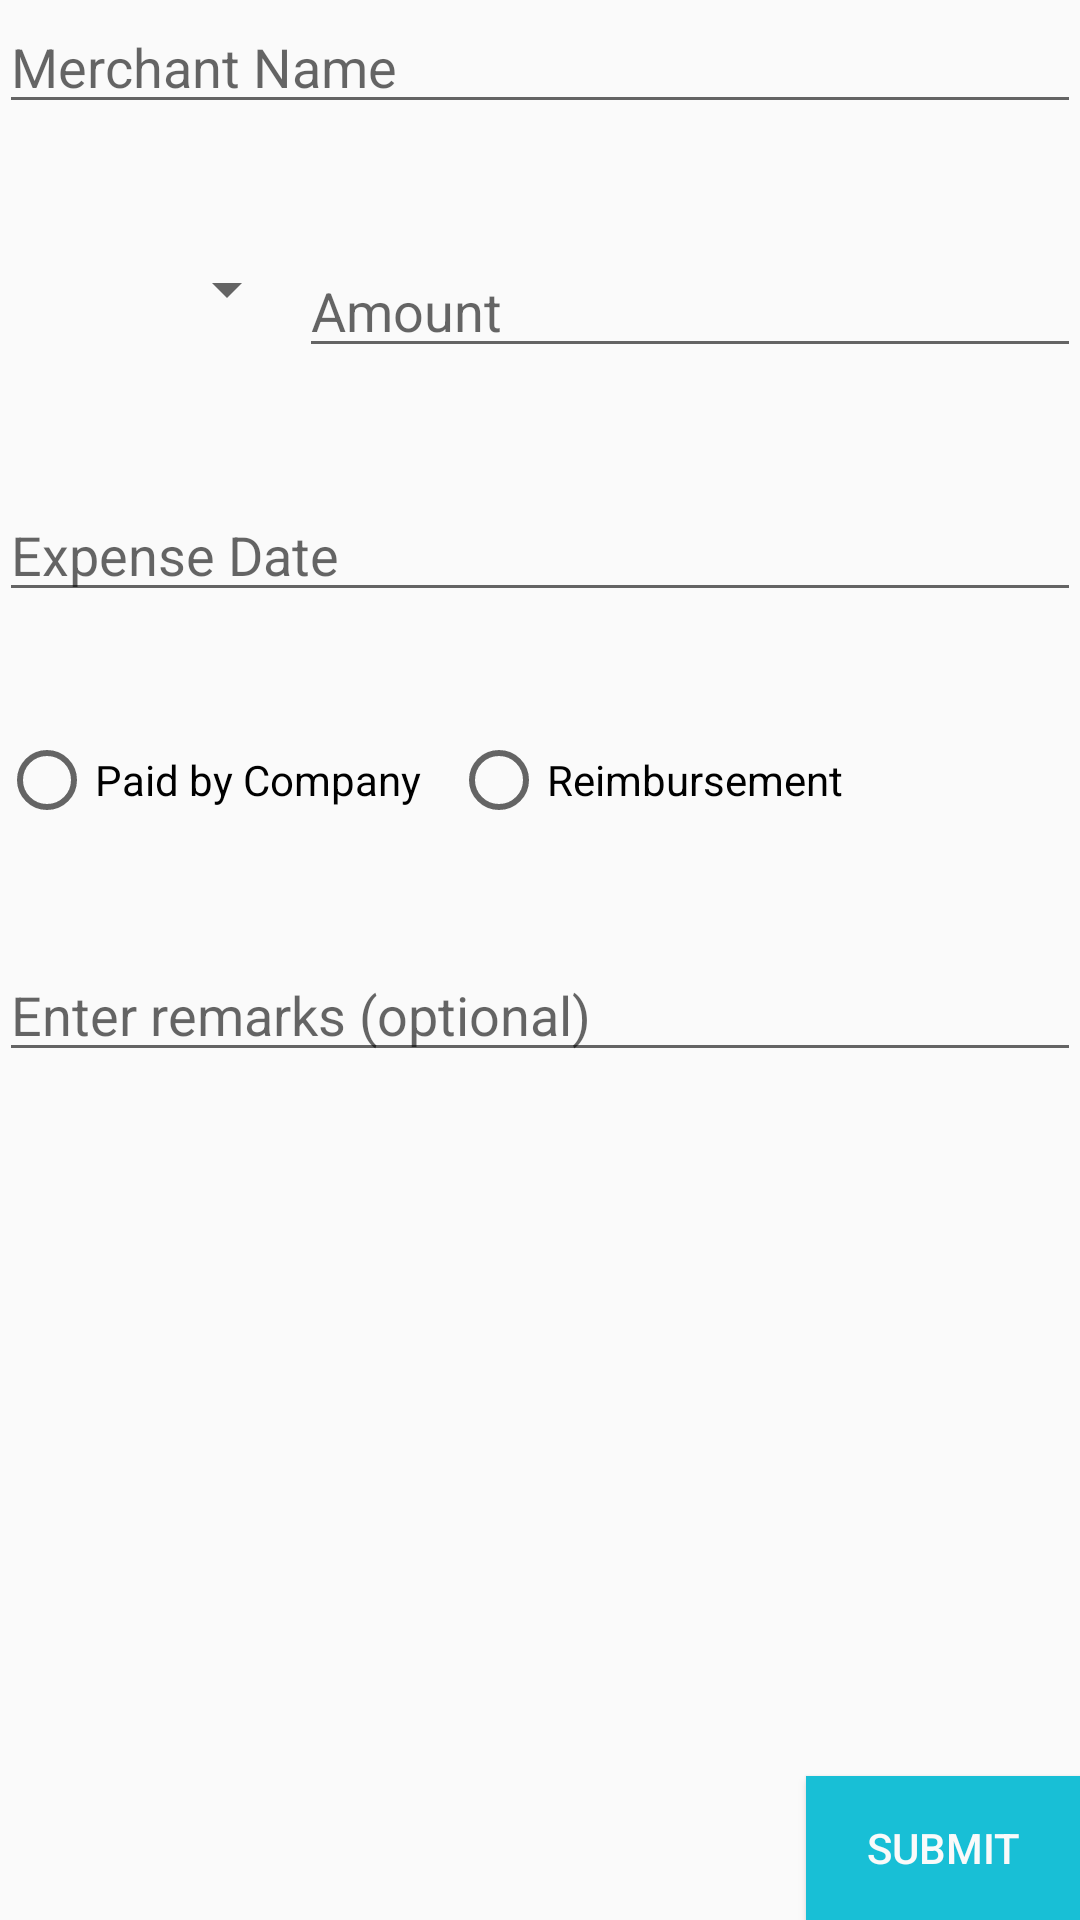

Reconstruct the res/layout file that produces this screen, plus the resources it refers to.
<!-- AndroidManifest.xml: application theme Theme.AppCompat.Light -->
<!-- res/layout/activity_record_expense.xml -->
<RelativeLayout xmlns:android="http://schemas.android.com/apk/res/android"
    xmlns:tools="http://schemas.android.com/tools"
    android:layout_width="match_parent"
    android:layout_height="match_parent"
    android:paddingTop="@dimen/activity_vertical_margin"
    tools:context="nilenso.com.kulu_mobile2.RecordExpense">

    <Button
        android:id="@+id/save"
        android:layout_width="wrap_content"
        android:layout_height="wrap_content"
        android:layout_alignParentBottom="true"
        android:layout_alignParentEnd="true"
        android:layout_alignParentLeft="true"
        android:background="@drawable/login_button"
        android:clickable="true"
        android:enabled="true"
        android:onClick="saveExpense"
        android:paddingLeft="20dp"
        android:paddingRight="20dp"
        android:text="@string/save"
        android:textColor="@color/white" />

    <include layout="@layout/activity_record_expense_layout"/>
</RelativeLayout>
<!-- res/layout/activity_record_expense_layout.xml (included above) -->
<RelativeLayout xmlns:android="http://schemas.android.com/apk/res/android"
    android:layout_width="match_parent"
    android:layout_height="match_parent"
    android:paddingBottom="@dimen/activity_vertical_margin"
    android:paddingLeft="@dimen/activity_horizontal_margin"
    android:paddingRight="@dimen/activity_horizontal_margin">

    <EditText
        android:id="@+id/editComments"
        android:layout_width="fill_parent"
        android:layout_height="wrap_content"
        android:ems="10"
        android:focusable="true"
        android:focusableInTouchMode="true"
        android:hint="@string/expense_comment"
        android:imeOptions="actionDone"
        android:inputType="text|textAutoCorrect"
        android:singleLine="true"
        android:layout_below="@+id/expense_type"
        android:layout_alignParentLeft="true"
        android:layout_alignParentStart="true" />


    <RadioGroup xmlns:android="http://schemas.android.com/apk/res/android"
        android:id='@+id/expense_type'
        android:layout_width="fill_parent"
        android:layout_height="wrap_content"
        android:layout_alignParentLeft="true"
        android:layout_alignParentStart="true"
        android:layout_below="@+id/datePicker"
        android:layout_marginBottom="40dp"
        android:focusable="true"
        android:focusableInTouchMode="true"
        android:orientation="horizontal">

        <RadioButton
            android:id="@+id/company"
            android:layout_width="wrap_content"
            android:layout_height="wrap_content"
            android:layout_marginRight="10dp"
            android:text="@string/company"/>

        <RadioButton
            android:id="@+id/reimbursement"
            android:layout_width="wrap_content"
            android:layout_height="wrap_content"
            android:text="@string/reimbursement"
            android:layout_above="@+id/editComments"
            android:layout_below="@+id/company" />
    </RadioGroup>

    <EditText
        android:id="@+id/merchantName"
        android:layout_width="fill_parent"
        android:layout_height="wrap_content"
        android:layout_alignParentLeft="true"
        android:layout_alignParentStart="true"
        android:layout_alignParentTop="true"
        android:layout_marginBottom="40dp"
        android:ems="10"
        android:hint="@string/merchant_name"
        android:inputType="textCapSentences|textAutoCorrect" />

    <RelativeLayout xmlns:android="http://schemas.android.com/apk/res/android"
        android:id="@+id/tableLayout1"
        android:layout_width="fill_parent"
        android:layout_height="wrap_content"
        android:layout_marginBottom="40dp"
        android:layout_below="@id/merchantName">

        <Spinner
            android:id="@+id/currency"
            android:layout_width="100dp"
            android:layout_height="wrap_content"
            android:layout_marginTop="3dp"
            android:spinnerMode="dropdown" />

        <EditText
            android:id="@+id/amount"
            android:layout_width="match_parent"
            android:layout_height="wrap_content"
            android:layout_toRightOf="@id/currency"
            android:hint="@string/expense_amount"
            android:inputType="numberDecimal" />
    </RelativeLayout>

    <EditText
        android:id="@+id/datePicker"
        android:layout_width="fill_parent"
        android:layout_height="wrap_content"
        android:layout_alignParentLeft="true"
        android:layout_alignParentStart="true"
        android:layout_below="@+id/tableLayout1"
        android:layout_marginBottom="40dp"
        android:ems="10"
        android:focusable="false"
        android:hint="@string/expense_date" />
</RelativeLayout>
<!-- resources referenced by this layout -->
<resources>
  <color name="white">#fafafa</color>
  <!-- drawable login_button (drawable) -->
  <?xml version="1.0" encoding="utf-8"?>
  <selector
      xmlns:android="http://schemas.android.com/apk/res/android">
  
      <item android:state_pressed="true" >
          <shape>
              <gradient
                  android:startColor="@color/logo_blue_dark"
                  android:endColor="@color/logo_blue_dark"
                  android:angle="270" />
              <padding
                  android:left="10dp"
                  android:top="10dp"
                  android:right="10dp"
                  android:bottom="10dp" />
          </shape>
      </item>
  
      <item android:state_focused="true" >
          <shape>
              <gradient
                  android:endColor="@color/logo_blue_light"
                  android:startColor="@color/logo_blue_light"
                  android:angle="270" />
              <padding
                  android:left="10dp"
                  android:top="10dp"
                  android:right="10dp"
                  android:bottom="10dp" />
          </shape>
      </item>
  
      <item>
          <shape>
              <gradient
                  android:endColor="@color/logo_blue_light"
                  android:startColor="@color/logo_blue_light"
                  android:angle="270" />
              <padding
                  android:left="10dp"
                  android:top="10dp"
                  android:right="10dp"
                  android:bottom="10dp" />
          </shape>
      </item>
  </selector>
  <string name="company">Paid by Company</string>
  <string name="expense_amount">Amount</string>
  <string name="expense_comment">Enter remarks (optional)</string>
  <string name="expense_date">Expense Date</string>
  <string name="merchant_name">Merchant Name</string>
  <string name="reimbursement">Reimbursement</string>
  <string name="save">Submit</string>
  <color name="logo_blue_dark">#204489</color>
  <color name="logo_blue_light">#18BFD6</color>
</resources>
